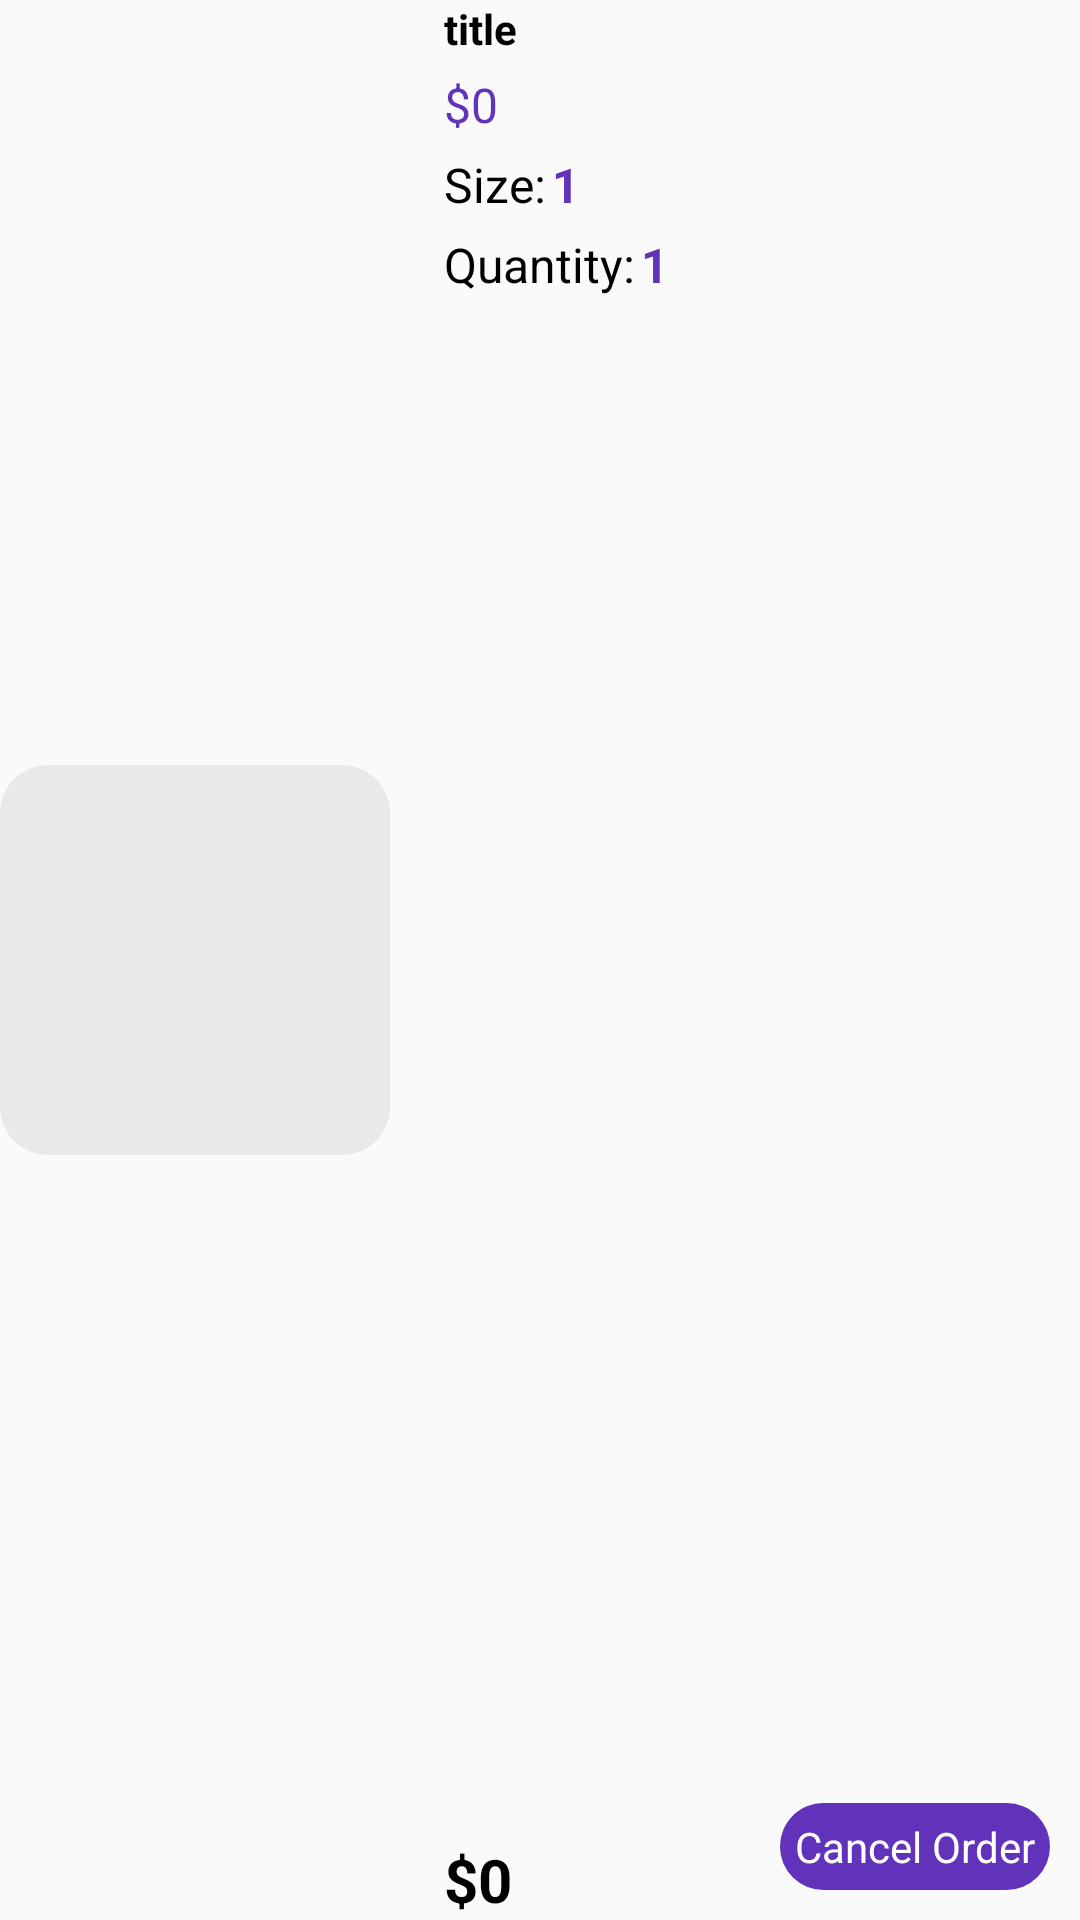

Here is an Android app screen rendered from its layout file. Give the layout XML and the strings, colors and styles it references.
<!-- AndroidManifest.xml: application theme Theme.ShopEase -->
<!-- res/layout/viewholder_orders.xml -->
<?xml version="1.0" encoding="utf-8"?>

<androidx.constraintlayout.widget.ConstraintLayout xmlns:android="http://schemas.android.com/apk/res/android"
    xmlns:app="http://schemas.android.com/apk/res-auto"
    xmlns:tools="http://schemas.android.com/tools"
    android:layout_width="match_parent"
    android:layout_height="wrap_content"
    android:layout_marginTop="8dp"
    android:layout_marginBottom="8dp">

    <ImageView
        android:id="@+id/orderItemImage"
        android:layout_width="130dp"
        android:layout_height="130dp"
        android:padding="8dp"
        android:background="@drawable/grey_bg"
        app:layout_constraintBottom_toBottomOf="parent"
        app:layout_constraintStart_toStartOf="parent"
        app:layout_constraintTop_toTopOf="parent"
        tools:srcCompat="@tools:sample/avatars" />

    <TextView
        android:id="@+id/titleText"
        android:layout_width="wrap_content"
        android:layout_height="wrap_content"
        android:layout_marginStart="18dp"
        android:text="title"
        android:textStyle="bold"
        android:textColor="@color/black"
        app:layout_constraintStart_toEndOf="@+id/orderItemImage"
        app:layout_constraintTop_toTopOf="parent" />

    <TextView
        android:id="@+id/feeEachItem"
        android:layout_width="wrap_content"
        android:layout_height="wrap_content"
        android:layout_marginTop="5dp"
        android:text="$0"
        android:textColor="@color/purple"
        android:textSize="16sp"
        app:layout_constraintStart_toStartOf="@+id/titleText"
        app:layout_constraintTop_toBottomOf="@+id/titleText" />

    <TextView
        android:id="@+id/grandTotal"
        android:layout_width="wrap_content"
        android:layout_height="wrap_content"
        android:text="$0"
        android:textColor="@color/black"
        android:textSize="20sp"
        android:textStyle="bold"
        app:layout_constraintBottom_toBottomOf="parent"
        app:layout_constraintStart_toStartOf="@+id/feeEachItem" />

    <TextView
        android:id="@+id/cancelBtn"
        android:layout_width="wrap_content"
        android:layout_height="wrap_content"
        android:layout_margin="10dp"
        android:background="@drawable/rounded_navbar"
        android:padding="5dp"
        android:text="Cancel Order"
        android:textColor="@color/white"
        app:layout_constraintBottom_toBottomOf="parent"
        app:layout_constraintEnd_toEndOf="parent" />

    <TextView
        android:id="@+id/textView14"
        android:layout_width="wrap_content"
        android:layout_height="wrap_content"
        android:layout_marginTop="5dp"
        android:text="Size:"
        android:textColor="@color/black"
        android:textSize="16sp"
        app:layout_constraintStart_toStartOf="@+id/titleText"
        app:layout_constraintTop_toBottomOf="@+id/feeEachItem" />

    <TextView
        android:id="@+id/sizeText"
        android:layout_width="wrap_content"
        android:layout_height="wrap_content"
        android:layout_marginLeft="2dp"
        android:text="1"
        android:textColor="@color/purple"
        android:textSize="16sp"
        android:textStyle="bold"
        app:layout_constraintBottom_toBottomOf="@+id/textView14"
        app:layout_constraintStart_toEndOf="@+id/textView14"
        app:layout_constraintTop_toTopOf="@+id/textView14" />

    <TextView
        android:id="@+id/textView16"
        android:layout_width="wrap_content"
        android:layout_height="wrap_content"
        android:layout_marginTop="5dp"
        android:text="Quantity:"
        android:textColor="@color/black"
        android:textSize="16sp"
        app:layout_constraintStart_toStartOf="@+id/textView14"
        app:layout_constraintTop_toBottomOf="@+id/textView14" />

    <TextView
        android:id="@+id/numberItems"
        android:layout_width="wrap_content"
        android:layout_height="wrap_content"
        android:layout_marginLeft="2dp"
        android:text="1"
        android:textColor="@color/purple"
        android:textSize="16sp"
        android:textStyle="bold"
        app:layout_constraintBottom_toBottomOf="@+id/textView16"
        app:layout_constraintStart_toEndOf="@+id/textView16"
        app:layout_constraintTop_toTopOf="@+id/textView16" />


</androidx.constraintlayout.widget.ConstraintLayout>
<!-- resources referenced by this layout -->
<resources>
  <color name="black">#FF000000</color>
  <color name="purple">#FF6033ba</color>
  <color name="white">#FFFFFFFF</color>
  <!-- drawable grey_bg (drawable) -->
  <?xml version="1.0" encoding="utf-8"?>
  
  <selector xmlns:android="http://schemas.android.com/apk/res/android">
  <item>
      <shape android:shape="rectangle">
          <solid android:color="@color/lightGrey"/>
          <corners android:radius="16dp"/>
      </shape>
  </item>
  </selector>
  <!-- drawable rounded_navbar (drawable) -->
  <?xml version="1.0" encoding="utf-8"?>
  
  <shape xmlns:android="http://schemas.android.com/apk/res/android">
      <solid android:color="@color/purple"/>
      <corners android:radius="24dp"/>
  </shape>
  <style name="Theme.ShopEase" parent="android:Theme.Material.Light.NoActionBar" />
  <color name="lightGrey">#FFe9e9e9</color>
</resources>
